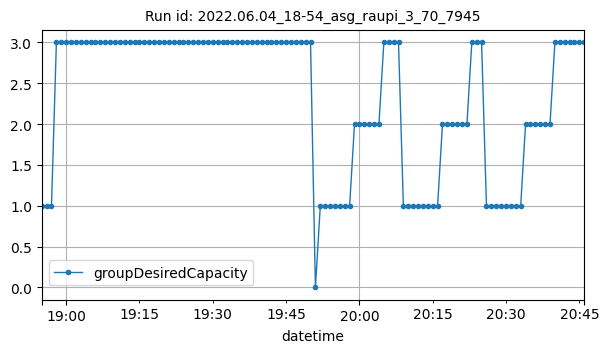

The file beside this chart, header and first rows:
datetime, groupDesiredCapacity
2022-06-04T18:55:00Z, 1
2022-06-04T18:56:00Z, 1
2022-06-04T18:57:00Z, 1
2022-06-04T18:58:00Z, 3
2022-06-04T18:59:00Z, 3
2022-06-04T19:00:00Z, 3
2022-06-04T19:01:00Z, 3
2022-06-04T19:02:00Z, 3
2022-06-04T19:03:00Z, 3
2022-06-04T19:04:00Z, 3
2022-06-04T19:05:00Z, 3
2022-06-04T19:06:00Z, 3
2022-06-04T19:07:00Z, 3
2022-06-04T19:08:00Z, 3
2022-06-04T19:09:00Z, 3
2022-06-04T19:10:00Z, 3
2022-06-04T19:11:00Z, 3
2022-06-04T19:12:00Z, 3
2022-06-04T19:13:00Z, 3
2022-06-04T19:14:00Z, 3
2022-06-04T19:15:00Z, 3
2022-06-04T19:16:00Z, 3
2022-06-04T19:17:00Z, 3
2022-06-04T19:18:00Z, 3
2022-06-04T19:19:00Z, 3
2022-06-04T19:20:00Z, 3
2022-06-04T19:21:00Z, 3
2022-06-04T19:22:00Z, 3
2022-06-04T19:23:00Z, 3
2022-06-04T19:24:00Z, 3
2022-06-04T19:25:00Z, 3
2022-06-04T19:26:00Z, 3
2022-06-04T19:27:00Z, 3
2022-06-04T19:28:00Z, 3
2022-06-04T19:29:00Z, 3
2022-06-04T19:30:00Z, 3
2022-06-04T19:31:00Z, 3
2022-06-04T19:32:00Z, 3
2022-06-04T19:33:00Z, 3
2022-06-04T19:34:00Z, 3
2022-06-04T19:35:00Z, 3
2022-06-04T19:36:00Z, 3
2022-06-04T19:37:00Z, 3
2022-06-04T19:38:00Z, 3
2022-06-04T19:39:00Z, 3
2022-06-04T19:40:00Z, 3
2022-06-04T19:41:00Z, 3
2022-06-04T19:42:00Z, 3
2022-06-04T19:43:00Z, 3
2022-06-04T19:44:00Z, 3
2022-06-04T19:45:00Z, 3
2022-06-04T19:46:00Z, 3
2022-06-04T19:47:00Z, 3
2022-06-04T19:48:00Z, 3
2022-06-04T19:49:00Z, 3
2022-06-04T19:50:00Z, 3
2022-06-04T19:51:00Z, 0
2022-06-04T19:52:00Z, 1
2022-06-04T19:53:00Z, 1
2022-06-04T19:54:00Z, 1
... 52 more rows
